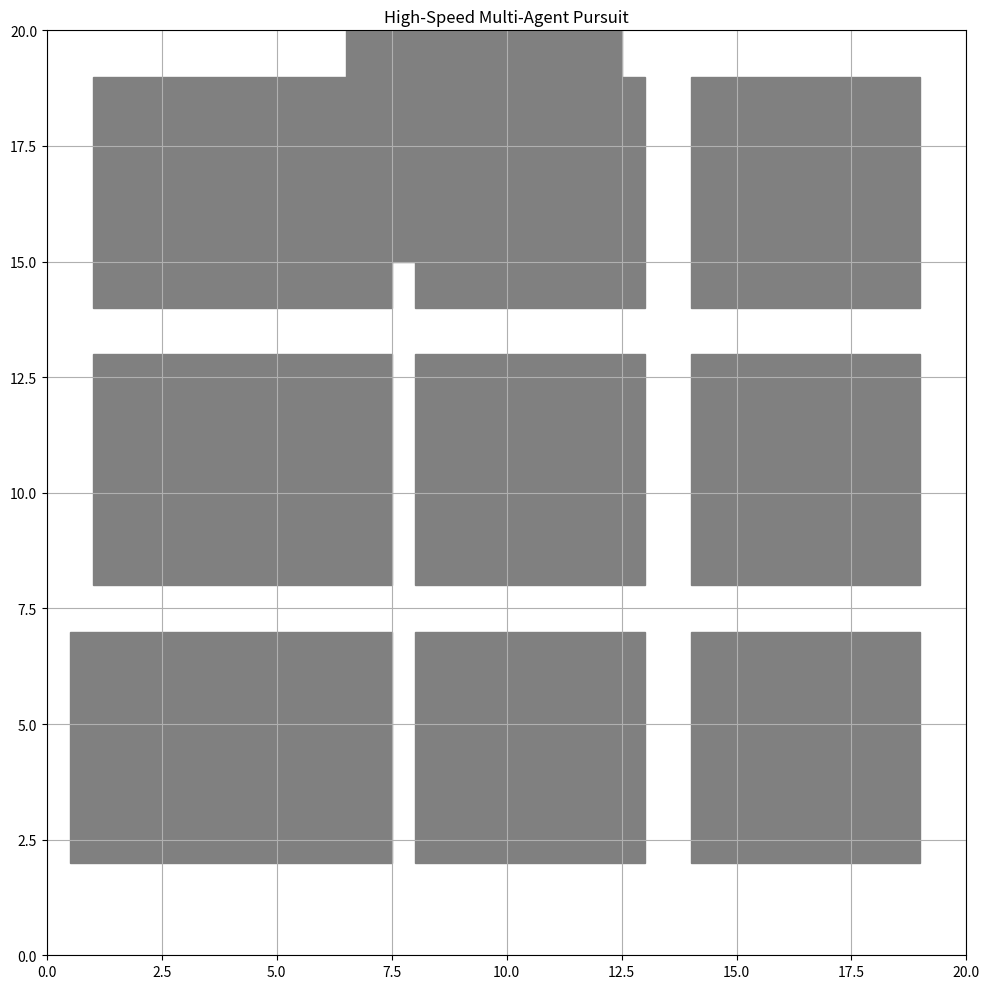

The script that saved this image:
import numpy as np
import matplotlib.pyplot as plt
import heapq
import matplotlib.animation as animation
import random

# Add these imports for Bezier curves
from scipy.interpolate import splprep, splev

#### REFERENCES FOR ARTICLE ####

# https://arxiv.org/pdf/2205.07772
# https://arxiv.org/abs/1705.08926


class Environment:
    def __init__(self, width, height, block_size=1.0):
        self.width = width
        self.height = height
        self.block_size = block_size
        self.obstacles = []  # List of (x,y,width,height) tuples for blocks

    def add_block(self, x, y, width, height):
        """Add a block obstacle at the specified position"""
        self.obstacles.append((x, y, width, height))

    def is_valid_position(self, x, y):
        """Check if a position is valid (within bounds and not in an obstacle)"""
        if x < 0 or x > self.width or y < 0 or y > self.height:
            return False

        # Check if position is inside any obstacle
        for ox, oy, ow, oh in self.obstacles:
            if (ox <= x <= ox + ow) and (oy <= y <= oy + oh):
                return False

        return True

    def plot(self, path=None):
        """Visualize the environment with obstacles and path"""
        fig, ax = plt.subplots(figsize=(10, 10))

        # Plot obstacles
        for ox, oy, ow, oh in self.obstacles:
            rect = plt.Rectangle((ox, oy), ow, oh, color="gray")
            ax.add_patch(rect)

        # Plot path if provided
        if path:
            path_x = [p[0] for p in path]
            path_y = [p[1] for p in path]
            plt.plot(path_x, path_y, "r-", linewidth=2)
            plt.plot(path_x[0], path_y[0], "go", markersize=10)  # Start
            plt.plot(path_x[-1], path_y[-1], "bo", markersize=10)  # End

        plt.xlim(0, self.width)
        plt.ylim(0, self.height)
        plt.grid(True)
        plt.title("Neighborhood Pathfinding")
        plt.show()

    def animate_path(self, path, save_animation=False):
        """Animate a symbol moving along the path"""
        if not path:
            print("No path to animate")
            return

        # Create figure and axis
        fig, ax = plt.subplots(figsize=(10, 10))

        # Plot obstacles
        for ox, oy, ow, oh in self.obstacles:
            rect = plt.Rectangle((ox, oy), ow, oh, color="gray")
            ax.add_patch(rect)

        # Plot the full path
        path_x = [p[0] for p in path]
        path_y = [p[1] for p in path]
        ax.plot(path_x, path_y, "r-", alpha=0.6, linewidth=2)

        # Plot start and goal
        ax.plot(path_x[0], path_y[0], "go", markersize=10)  # Start
        ax.plot(path_x[-1], path_y[-1], "bo", markersize=10)  # End

        # Create moving point (will be updated during animation)
        (point,) = ax.plot([], [], "ko", markersize=8)

        # Set plot limits and styling
        ax.set_xlim(0, self.width)
        ax.set_ylim(0, self.height)
        ax.grid(True)
        ax.set_title("Pathfinding Animation")

        def init():
            point.set_data([], [])
            return (point,)

        def update(frame):
            if frame < len(path):
                x, y = path[frame]
                point.set_data([x], [y])  # Wrap x and y in lists
            return (point,)

        # Create animation
        frames = len(path)
        ani = animation.FuncAnimation(
            fig,
            update,
            frames=frames,
            init_func=init,
            interval=100,
            blit=True,
            repeat=False,
        )

        if save_animation:
            # Save animation as mp4 (requires ffmpeg)
            ani.save("path_animation.mp4", writer="ffmpeg", fps=10)

        plt.tight_layout()
        plt.show()


class AStar:
    def __init__(self, environment):
        self.env = environment

    def heuristic(self, a, b):
        """Euclidean distance heuristic"""
        return np.sqrt((b[0] - a[0]) ** 2 + (b[1] - a[1]) ** 2)

    def get_neighbors(self, current, step_size=0.5):
        """Get valid neighboring points in continuous space"""
        x, y = current
        neighbors = []

        # Generate neighbors in 8 directions
        for dx in [-step_size, 0, step_size]:
            for dy in [-step_size, 0, step_size]:
                if dx == 0 and dy == 0:
                    continue

                nx, ny = x + dx, y + dy
                if self.env.is_valid_position(nx, ny):
                    neighbors.append((nx, ny))

        return neighbors

    def find_path(self, start, goal):
        """Find path using A* algorithm"""
        open_set = []
        heapq.heappush(open_set, (0, start))
        came_from = {}
        g_score = {start: 0}
        f_score = {start: self.heuristic(start, goal)}

        open_set_hash = {start}

        while open_set:
            _, current = heapq.heappop(open_set)
            open_set_hash.remove(current)

            if self.heuristic(current, goal) < 0.5:  # Close enough to goal
                path = [current]
                while current in came_from:
                    current = came_from[current]
                    path.append(current)
                return path[::-1]  # Return reversed path

            for neighbor in self.get_neighbors(current):
                # Distance between current and neighbor
                tentative_g_score = g_score[current] + self.heuristic(current, neighbor)

                if neighbor not in g_score or tentative_g_score < g_score[neighbor]:
                    came_from[neighbor] = current
                    g_score[neighbor] = tentative_g_score
                    f_score[neighbor] = tentative_g_score + self.heuristic(
                        neighbor, goal
                    )

                    if neighbor not in open_set_hash:
                        heapq.heappush(open_set, (f_score[neighbor], neighbor))
                        open_set_hash.add(neighbor)

        return None  # No path found


class FleeingTarget:
    def __init__(self, env, initial_position, flee_distance=2.0, speed=0.3):
        self.env = env
        self.position = initial_position  # Initially at point B
        self.flee_distance = flee_distance  # How far to flee in each step
        self.speed = speed  # How fast the target moves

    def update_position(self, agent_position):
        """Move away from agent while avoiding obstacles"""
        # Calculate vector from agent to target
        dx = self.position[0] - agent_position[0]
        dy = self.position[1] - agent_position[1]

        # Normalize and scale by speed
        distance = max(0.1, np.sqrt(dx**2 + dy**2))  # Avoid division by zero
        dx = dx / distance * self.speed
        dy = dy / distance * self.speed

        # Try to move in direction away from agent
        new_x = self.position[0] + dx
        new_y = self.position[1] + dy

        # If that position is valid, move there
        if self.env.is_valid_position(new_x, new_y):
            self.position = (new_x, new_y)
            return

        # If direct path is blocked, try alternative directions
        possible_moves = []
        for angle_offset in [0, 30, -30, 60, -60, 90, -90]:
            angle = np.arctan2(dy, dx) + angle_offset * np.pi / 180
            new_dx = np.cos(angle) * self.speed
            new_dy = np.sin(angle) * self.speed

            new_x = self.position[0] + new_dx
            new_y = self.position[1] + new_dy

            if self.env.is_valid_position(new_x, new_y):
                distance = np.sqrt(
                    (new_x - agent_position[0]) ** 2 + (new_y - agent_position[1]) ** 2
                )
                possible_moves.append((distance, (new_x, new_y)))

        # Choose the move that keeps furthest from agent
        if possible_moves:
            possible_moves.sort(reverse=True)  # Sort by distance (descending)
            self.position = possible_moves[0][1]


class SmartFleeingTarget:
    def __init__(self, env, initial_position, speed=0.3):
        self.env = env
        self.position = initial_position
        self.speed = speed
        self.last_strategy = "opposite"  # Track which strategy was last used

    def is_near_edge(self, margin=1.5):
        """Check if target is near the edge of the environment"""
        x, y = self.position
        return (
            x < margin
            or x > self.env.width - margin
            or y < margin
            or y > self.env.height - margin
        )

    def get_edge_proximity(self):
        """Return which edges the target is near to"""
        x, y = self.position
        edges = []
        margin = 1.5

        if x < margin:
            edges.append("left")
        if x > self.env.width - margin:
            edges.append("right")
        if y < margin:
            edges.append("bottom")
        if y > self.env.height - margin:
            edges.append("top")

        return edges

    def opposite_direction_strategy(self, agent_position):
        """Move in the opposite direction from the agent"""
        # Vector from agent to target
        dx = self.position[0] - agent_position[0]
        dy = self.position[1] - agent_position[1]

        # Normalize and scale by speed
        distance = max(0.1, np.sqrt(dx**2 + dy**2))
        dx = dx / distance * self.speed
        dy = dy / distance * self.speed

        return dx, dy

    def perpendicular_direction_strategy(self, agent_position):
        """Move perpendicular to the agent's approach direction"""
        # Vector from agent to target
        dx = self.position[0] - agent_position[0]
        dy = self.position[1] - agent_position[1]

        # Get perpendicular vectors (two options)
        perp1_dx, perp1_dy = -dy, dx  # 90 degrees clockwise
        perp2_dx, perp2_dy = dy, -dx  # 90 degrees counter-clockwise

        # Normalize and scale both options
        length1 = max(0.1, np.sqrt(perp1_dx**2 + perp1_dy**2))
        perp1_dx = perp1_dx / length1 * self.speed
        perp1_dy = perp1_dy / length1 * self.speed

        length2 = max(0.1, np.sqrt(perp2_dx**2 + perp2_dy**2))
        perp2_dx = perp2_dx / length2 * self.speed
        perp2_dy = perp2_dy / length2 * self.speed

        # Check which perpendicular direction keeps the target on the grid
        new_x1 = self.position[0] + perp1_dx
        new_y1 = self.position[1] + perp1_dy
        new_x2 = self.position[0] + perp2_dx
        new_y2 = self.position[1] + perp2_dy

        valid1 = self.env.is_valid_position(new_x1, new_y1)
        valid2 = self.env.is_valid_position(new_x2, new_y2)

        if valid1 and valid2:
            # Choose the perpendicular direction that leads further from edges
            edges = self.get_edge_proximity()
            # Simple heuristic: if near left/right edge, prefer vertical movement
            # if near top/bottom edge, prefer horizontal movement
            if "left" in edges or "right" in edges:
                if abs(perp1_dx) < abs(perp1_dy):
                    return perp1_dx, perp1_dy
                else:
                    return perp2_dx, perp2_dy
            else:
                if abs(perp1_dy) < abs(perp1_dx):
                    return perp1_dx, perp1_dy
                else:
                    return perp2_dx, perp2_dy
        elif valid1:
            return perp1_dx, perp1_dy
        elif valid2:
            return perp2_dx, perp2_dy
        else:
            # Neither perpendicular direction works, fall back to opposite
            return self.opposite_direction_strategy(agent_position)

    def random_direction_strategy(self):
        """Move in a random valid direction"""
        # Try 8 evenly spaced directions
        angles = np.linspace(0, 2 * np.pi, 8, endpoint=False)

        # Shuffle angles for randomness
        np.random.shuffle(angles)

        for angle in angles:
            dx = np.cos(angle) * self.speed
            dy = np.sin(angle) * self.speed

            new_x = self.position[0] + dx
            new_y = self.position[1] + dy

            if self.env.is_valid_position(new_x, new_y):
                return dx, dy

        # If no direction works, don't move
        return 0, 0

    def update_position(self, agent_position):
        """Update position using smart fleeing strategy"""
        # Determine which strategy to use
        near_edge = self.is_near_edge()

        # Get movement vector based on selected strategy
        if near_edge:
            dx, dy = self.perpendicular_direction_strategy(agent_position)
            self.last_strategy = "perpendicular"
        else:
            # Occasionally use random movement (20% chance)
            if random.random() < 0.2:
                dx, dy = self.random_direction_strategy()
                self.last_strategy = "random"
            else:
                dx, dy = self.opposite_direction_strategy(agent_position)
                self.last_strategy = "opposite"

        # Calculate new position
        new_x = self.position[0] + dx
        new_y = self.position[1] + dy

        # If position is valid, move there
        if self.env.is_valid_position(new_x, new_y):
            self.position = (new_x, new_y)
            return

        # If primary strategy failed, try others in sequence
        strategies = ["opposite", "perpendicular", "random"]
        # Remove the strategy we just tried
        strategies.remove(self.last_strategy)

        for strategy in strategies:
            if strategy == "opposite":
                dx, dy = self.opposite_direction_strategy(agent_position)
            elif strategy == "perpendicular":
                dx, dy = self.perpendicular_direction_strategy(agent_position)
            else:  # random
                dx, dy = self.random_direction_strategy()

            new_x = self.position[0] + dx
            new_y = self.position[1] + dy

            if self.env.is_valid_position(new_x, new_y):
                self.position = (new_x, new_y)
                self.last_strategy = strategy
                return


# Add this new class for a vehicle-like target
class VehicleTarget:
    def __init__(self, env, initial_position, speed=0.5, inertia=0.8):
        """
        Vehicle-like target that moves more directly

        Parameters:
        - env: Environment with obstacles
        - initial_position: Starting position
        - speed: Movement speed (higher = faster)
        - inertia: How much previous direction influences new direction (0-1)
        """
        self.env = env
        self.position = initial_position
        self.speed = speed
        self.inertia = inertia
        self.direction = (0, 0)  # Current direction vector
        self.last_strategy = "straight"

    def update_position(self, agent_position):
        """Move away from agent with vehicle-like movement patterns"""
        # Calculate vector from agent to target
        dx = self.position[0] - agent_position[0]
        dy = self.position[1] - agent_position[1]

        # Normalize the vector
        distance = max(0.1, np.sqrt(dx**2 + dy**2))
        dx = dx / distance
        dy = dy / distance

        # Apply inertia - blend new direction with previous direction
        if self.direction == (0, 0):  # First movement
            new_dir_x = dx
            new_dir_y = dy
        else:
            prev_dir_x, prev_dir_y = self.direction
            new_dir_x = self.inertia * prev_dir_x + (1 - self.inertia) * dx
            new_dir_y = self.inertia * prev_dir_y + (1 - self.inertia) * dy

            # Re-normalize
            mag = max(0.1, np.sqrt(new_dir_x**2 + new_dir_y**2))
            new_dir_x /= mag
            new_dir_y /= mag

        # Scale by speed
        move_x = new_dir_x * self.speed
        move_y = new_dir_y * self.speed

        # Try to move in that direction
        new_x = self.position[0] + move_x
        new_y = self.position[1] + move_y

        # If position is valid, update position and direction
        if self.env.is_valid_position(new_x, new_y):
            self.position = (new_x, new_y)
            self.direction = (new_dir_x, new_dir_y)
            self.last_strategy = "straight"
            return

        # If blocked, try adjusting direction slightly
        for angle_offset in [
            15,
            -15,
            30,
            -30,
            45,
            -45,
            60,
            -60,
            80,
            -80,
            100,
            -100,
            110,
            -110,
        ]:
            angle_rad = angle_offset * np.pi / 180
            rot_x = new_dir_x * np.cos(angle_rad) - new_dir_y * np.sin(angle_rad)
            rot_y = new_dir_x * np.sin(angle_rad) + new_dir_y * np.cos(angle_rad)

            test_x = self.position[0] + rot_x * self.speed
            test_y = self.position[1] + rot_y * self.speed

            if self.env.is_valid_position(test_x, test_y):
                self.position = (test_x, test_y)
                self.direction = (rot_x, rot_y)
                self.last_strategy = f"turning_{angle_offset}"
                return


def smooth_path_with_bezier(path, smoothing_factor=0.05, num_points=None):
    """
    Optimized smooth path generation with fewer points for better performance

    Parameters:
    - path: List of (x, y) tuples representing the original path
    - smoothing_factor: How much to smooth (reduced default for performance)
    - num_points: Number of points in the smoothed path (auto-calculated if None)

    Returns:
    - List of (x, y) tuples representing the smoothed path
    """
    if len(path) < 3:
        return path

    # Auto-calculate fewer points for better performance
    if num_points is None:
        num_points = min(50, len(path) * 2)  # Much fewer points

    # Convert path to arrays
    path_array = np.array(path)
    x = path_array[:, 0]
    y = path_array[:, 1]

    try:
        # Create parametric representation with reduced smoothing
        tck, u = splprep([x, y], s=smoothing_factor, per=False)

        # Generate smooth curve with fewer points
        u_new = np.linspace(0, 1, num_points)
        x_smooth, y_smooth = splev(u_new, tck)

        # Convert back to list of tuples
        smooth_path = list(zip(x_smooth, y_smooth))

        return smooth_path
    except:
        # If spline fails, fall back to original path
        return path


def interpolate_agent_position(path, progress, use_smooth=True, env=None):
    """
    Optimized agent position interpolation with performance improvements
    """
    if not path or len(path) == 0:
        return (0, 0)

    if len(path) == 1:
        return path[0]

    if use_smooth and len(path) >= 3:
        # Generate smooth path with reduced points
        smooth_path = smooth_path_with_bezier(
            path, smoothing_factor=0.05, num_points=min(30, len(path) * 2)
        )

        # Quick safety check - only validate every few points for performance
        if env is not None:
            safe_smooth_path = []
            check_interval = max(1, len(smooth_path) // 10)  # Check every 10th point

            for i, point in enumerate(smooth_path):
                if i % check_interval == 0:  # Only check some points
                    if not env.is_valid_position(point[0], point[1]):
                        break
                safe_smooth_path.append(point)

            if len(safe_smooth_path) < 3:
                return interpolate_agent_position(path, progress, False, env)

            smooth_path = safe_smooth_path

        # Find position along smooth path
        smooth_index = progress * (len(smooth_path) - 1)
        lower_idx = int(smooth_index)
        upper_idx = min(lower_idx + 1, len(smooth_path) - 1)

        if lower_idx == upper_idx:
            return smooth_path[lower_idx]

        # Linear interpolation between smooth points
        t = smooth_index - lower_idx
        x = smooth_path[lower_idx][0] * (1 - t) + smooth_path[upper_idx][0] * t
        y = smooth_path[lower_idx][1] * (1 - t) + smooth_path[upper_idx][1] * t

        return (x, y)
    else:
        # Original discrete interpolation
        index = progress * (len(path) - 1)
        lower_idx = int(index)
        upper_idx = min(lower_idx + 1, len(path) - 1)

        if lower_idx == upper_idx:
            return path[lower_idx]

        t = index - lower_idx
        x = path[lower_idx][0] * (1 - t) + path[upper_idx][0] * t
        y = path[lower_idx][1] * (1 - t) + path[upper_idx][1] * t

        return (x, y)


def animate_multi_agent_pursuit(
    env,
    pathfinder,
    start,
    target_position=None,
    max_frames=500,
    agent1_delay=30,
    agent2_delay=100,
    target_speed=1.2,  # Much faster
    agent1_speed=0.8,  # Fast but slower than target
    agent2_speed=2.0,  # Much faster than both
    use_smooth_trajectories=True,
):
    """
    Multi-agent pursuit with CONSTANT speeds throughout execution
    """
    if target_position is None:
        target_position = (env.width - 0.5, env.height - 0.5)

    if not env.is_valid_position(target_position[0], target_position[1]):
        raise ValueError("Target position must be on a street, not inside a building")

    fig, ax = plt.subplots(figsize=(10, 10))

    for ox, oy, ow, oh in env.obstacles:
        rect = plt.Rectangle((ox, oy), ow, oh, color="gray")
        ax.add_patch(rect)

    target = VehicleTarget(env, target_position, speed=target_speed, inertia=0.8)
    target_history = []

    agent1_pos = start
    agent1_path = pathfinder.find_path(agent1_pos, target.position)

    # CONSTANT SPEED VARIABLES - No variable step sizes
    agent1_path_progress = 0.0
    agent2_path_progress = 0.0
    agent1_smooth_path = []
    agent2_smooth_path = []

    # Generate initial smooth path with fewer points
    if use_smooth_trajectories and agent1_path and len(agent1_path) >= 3:
        agent1_smooth_path = smooth_path_with_bezier(agent1_path)

    # CONSTANT MOVEMENT FREQUENCY - Every frame, agents move at their specified speed
    # No more variable frequencies - agents move every frame with their actual speed
    agent1_move_every_frame = True
    agent2_move_every_frame = True

    agent2_pos = None
    agent2_path = None

    # Create plot elements
    (agent1_point,) = ax.plot([], [], "ro", markersize=8)
    (agent2_point,) = ax.plot([], [], "mo", markersize=8)
    (target_point,) = ax.plot([], [], "bs", markersize=8)
    (path1_line,) = ax.plot([], [], "r-", alpha=0.4)
    (path2_line,) = ax.plot([], [], "m-", alpha=0.4)
    (smooth_path1_line,) = ax.plot([], [], "r-", alpha=0.8, linewidth=2)
    (smooth_path2_line,) = ax.plot([], [], "m-", alpha=0.8, linewidth=2)
    (predicted_path,) = ax.plot([], [], "g--", alpha=0.6)
    (target_trail,) = ax.plot([], [], "b:", alpha=0.4)

    # Text elements
    strategy_text = ax.text(0.02, 0.98, "", transform=ax.transAxes, color="black")
    info_text = ax.text(0.02, 0.94, "", transform=ax.transAxes, color="black")
    agent1_status = ax.text(0.02, 0.90, "", transform=ax.transAxes, color="red")
    agent2_status = ax.text(0.02, 0.86, "", transform=ax.transAxes, color="magenta")
    time_text = ax.text(0.02, 0.82, "", transform=ax.transAxes, color="blue")
    speed_text = ax.text(0.02, 0.78, "", transform=ax.transAxes, color="green")
    capture_text = ax.text(
        0.5,
        0.5,
        "",
        transform=ax.transAxes,
        color="red",
        fontsize=24,
        ha="center",
        va="center",
        alpha=0,
        fontweight="bold",
    )

    target_captured = False
    capture_distance = 2.5

    def is_target_captured():
        """
        Check if target is captured under two specific conditions:
        1. Target is trapped between an agent and a building (deadlocked street)
        2. Both agents are within very close proximity (radius 0.8) of the target

        EXTREMELY STRICT CONDITIONS - target must have absolutely NO escape routes
        """
        # CRITICAL: Only check capture if BOTH agents are actually deployed and active
        if not interceptor_deployed or agent2_pos is None:
            info_text.set_text("Agent 2 not deployed yet - no capture possible")
            return False

        # Calculate distances from both agents to target using ACTUAL positions
        dist1 = np.sqrt(
            (agent1_pos[0] - target.position[0]) ** 2
            + (agent1_pos[1] - target.position[1]) ** 2
        )
        dist2 = np.sqrt(
            (agent2_pos[0] - target.position[0]) ** 2
            + (agent2_pos[1] - target.position[1]) ** 2
        )

        # CONDITION 2: Both agents are within VERY close vicinity (radius 0.8) - EXTREMELY STRICT
        proximity_radius = 1.85  # Reduced from 1.0 to be even more strict
        if dist1 <= proximity_radius and dist2 <= proximity_radius:
            # Even if both agents are very close, target must have absolutely NO escape routes
            escape_routes = 0

            # Test ALL 32 directions thoroughly with very strict criteria
            for i in range(32):
                angle = i * (2 * np.pi / 32)
                dx = np.cos(angle)
                dy = np.sin(angle)

                # Target must not be able to escape even 2.0 units away (increased from 1.5)
                escape_distance = 1.5

                # Check if this direction is completely blocked
                path_blocked = False
                for step in range(
                    1, 8
                ):  # Check 7 points along the path (more thorough)
                    test_dist = escape_distance * step / 7
                    test_x = target.position[0] + dx * test_dist
                    test_y = target.position[1] + dy * test_dist

                    if not env.is_valid_position(test_x, test_y):
                        path_blocked = True
                        break

                if not path_blocked:
                    # This direction is clear - check if it leads away from BOTH agents
                    final_x = target.position[0] + dx * escape_distance
                    final_y = target.position[1] + dy * escape_distance

                    dist_to_agent1 = np.sqrt(
                        (final_x - agent1_pos[0]) ** 2 + (final_y - agent1_pos[1]) ** 2
                    )
                    dist_to_agent2 = np.sqrt(
                        (final_x - agent2_pos[0]) ** 2 + (final_y - agent2_pos[1]) ** 2
                    )

                    # Escape is valid only if it leads MUCH further from BOTH agents (increased threshold)
                    if dist_to_agent1 > dist1 * 1.8 and dist_to_agent2 > dist2 * 1.8:
                        escape_routes += 1

            # Only capture if absolutely NO escape routes exist
            if escape_routes == 0:
                info_text.set_text(
                    f"CAPTURED! Both agents very close and no escape routes"
                )
                return True
            else:
                info_text.set_text(
                    f"Both agents close (d1:{dist1:.1f}, d2:{dist2:.1f}) but {escape_routes} escape routes available"
                )
                return False
        else:
            # At least one agent is not close enough for proximity capture
            info_text.set_text(
                f"Proximity capture failed - Agent distances: {dist1:.1f}, {dist2:.1f} (need both ≤{proximity_radius})"
            )

        # CONDITION 1: Target trapped between agent and building - EXTREMELY STRICT
        # Check if any single agent has the target truly cornered
        min_agent_dist = min(dist1, dist2)
        closest_agent_name = "Agent 1" if dist1 < dist2 else "Agent 2"

        # At least one agent must be VERY close (within 0.8 units) to create a trap
        if min_agent_dist > 0.8:  # Reduced from 1.2 to be much more strict
            info_text.set_text(
                f"No agents close enough to trap - closest: {closest_agent_name} at {min_agent_dist:.1f} (need ≤0.8)"
            )
            return False

        # Count COMPLETELY blocked directions and valid escape routes
        blocked_directions = 0
        escape_routes = 0

        # Test 32 directions for maximum precision
        for i in range(32):
            angle = i * (2 * np.pi / 32)
            dx = np.cos(angle)
            dy = np.sin(angle)

            # Check if this direction is blocked by buildings
            escape_distance = 3.0  # Increased from 2.5 - target must be able to get even further to "escape"
            direction_blocked = False

            # Check the entire path for obstacles - more thorough checking
            for step in range(
                1, 15
            ):  # Check 14 points along the path (increased from 10)
                test_dist = escape_distance * step / 14
                test_x = target.position[0] + dx * test_dist
                test_y = target.position[1] + dy * test_dist

                if not env.is_valid_position(test_x, test_y):
                    direction_blocked = True
                    blocked_directions += 1
                    break

            if not direction_blocked:
                # This direction is clear - check if it's a valid escape
                final_x = target.position[0] + dx * escape_distance
                final_y = target.position[1] + dy * escape_distance

                # Calculate distances to BOTH agents from escape point
                escape_to_agent1 = np.sqrt(
                    (final_x - agent1_pos[0]) ** 2 + (final_y - agent1_pos[1]) ** 2
                )
                escape_to_agent2 = np.sqrt(
                    (final_x - agent2_pos[0]) ** 2 + (final_y - agent2_pos[1]) ** 2
                )

                # Valid escape only if it leads significantly away from CLOSEST agent
                closest_agent_dist = min(dist1, dist2)
                min_escape_dist = min(escape_to_agent1, escape_to_agent2)

                # Must lead at least 100% further away from closest agent (doubled from 50%)
                if min_escape_dist > closest_agent_dist * 2.0:
                    escape_routes += 1

        # EXTREMELY STRICT CAPTURE CONDITIONS:
        # 1. At least one agent within 0.8 units AND
        # 2. Target has exactly 0 escape routes AND
        # 3. At least 90% of directions are blocked by buildings (increased from 85%)

        min_blocked_threshold = int(
            32 * 0.9
        )  # 90% of directions must be blocked (29+ out of 32)

        if escape_routes == 0 and blocked_directions >= min_blocked_threshold:
            info_text.set_text(
                f"TRULY TRAPPED! {closest_agent_name} cornered target. "
                f"Distance: {min_agent_dist:.1f}, Escapes: {escape_routes}, "
                f"Blocked: {blocked_directions}/32"
            )
            return True

        # Target is NOT captured - provide detailed feedback showing ACTUAL agent positions
        info_text.set_text(
            f"NOT TRAPPED - Agent 1: {dist1:.1f}, Agent 2: {dist2:.1f}, "
            f"Escape routes: {escape_routes}, Blocked: {blocked_directions}/32"
        )

        return False

    # SIMPLIFIED PATTERN LEARNING FOR PERFORMANCE
    def learn_movement_pattern(history, min_length=5):
        """Simplified pattern learning for better performance"""
        nonlocal pattern_confidence

        if len(history) < min_length:
            pattern_confidence = 0
            return None

        recent = history[-min(10, len(history)) :]
        directions = []

        for i in range(1, len(recent)):
            dx = recent[i][0] - recent[i - 1][0]
            dy = recent[i][1] - recent[i - 1][1]

            if abs(dx) < 0.01 and abs(dy) < 0.01:
                continue

            angle = np.arctan2(dy, dx) * 180 / np.pi
            directions.append(angle)

        if len(directions) < 3:
            pattern_confidence = 30
            return None

        direction_changes = []
        for i in range(1, len(directions)):
            change = abs((directions[i] - directions[i - 1] + 180) % 360 - 180)
            direction_changes.append(change)

        if direction_changes:
            avg_change = np.mean(direction_changes)
            pattern_confidence = max(30, min(90, 100 - avg_change * 2))
        else:
            pattern_confidence = 30

        if len(directions) >= 2:
            return np.mean(directions[-2:])

        return None

    def predict_vehicle_path(history):
        """Simplified prediction for better performance"""
        if len(history) < 3:
            return [target.position]

        recent = history[-min(5, len(history)) :]

        if len(recent) < 2:
            return [target.position]

        dx = recent[-1][0] - recent[-2][0]
        dy = recent[-1][1] - recent[-2][1]

        predicted = [target.position]
        current = target.position

        for i in range(min(15, prediction_length)):
            next_x = current[0] + dx
            next_y = current[1] + dy

            if env.is_valid_position(next_x, next_y):
                current = (next_x, next_y)
                predicted.append(current)
            else:
                for angle_offset in [30, -30, 60, -60, 90, -90]:
                    angle = np.arctan2(dy, dx) + angle_offset * np.pi / 180
                    test_dx = np.cos(angle) * target.speed
                    test_dy = np.sin(angle) * target.speed

                    test_x = current[0] + test_dx
                    test_y = current[1] + test_dy

                    if env.is_valid_position(test_x, test_y):
                        current = (test_x, test_y)
                        predicted.append(current)
                        dx, dy = test_dx, test_dy
                        break
                else:
                    break

        if predicted:
            pred_x = [p[0] for p in predicted]
            pred_y = [p[1] for p in predicted]
            predicted_path.set_data(pred_x, pred_y)

        return predicted

    def find_intercept_point(agent_pos, predicted_path):
        """Simplified interception point calculation"""
        if not predicted_path or len(predicted_path) < 3:
            return target.position

        if pattern_confidence > 60:
            index = min(len(predicted_path) - 1, int(len(predicted_path) * 0.7))
        else:
            index = min(len(predicted_path) - 1, int(len(predicted_path) * 0.5))

        return predicted_path[index]

    ax.set_xlim(0, env.width)
    ax.set_ylim(0, env.height)
    ax.grid(True)
    ax.set_title("High-Speed Multi-Agent Pursuit")

    frame_count = 0
    agent1_active = False
    pursuit_active = False
    interceptor_deployed = False
    agent1_path_index = 0
    agent2_path_index = 0
    update_frequency = 3

    prediction_length = 15
    pattern_confidence = 30

    def init():
        agent1_point.set_data([], [])
        agent2_point.set_data([], [])
        target_point.set_data([], [])
        path1_line.set_data([], [])
        path2_line.set_data([], [])
        smooth_path1_line.set_data([], [])
        smooth_path2_line.set_data([], [])
        predicted_path.set_data([], [])
        target_trail.set_data([], [])
        strategy_text.set_text("")
        info_text.set_text("")
        agent1_status.set_text("")
        agent2_status.set_text("")
        time_text.set_text("")
        speed_text.set_text("")
        capture_text.set_text("")
        capture_text.set_alpha(0)
        return (
            agent1_point,
            agent2_point,
            target_point,
            path1_line,
            path2_line,
            smooth_path1_line,
            smooth_path2_line,
            predicted_path,
            target_trail,
            strategy_text,
            info_text,
            agent1_status,
            agent2_status,
            time_text,
            speed_text,
            capture_text,
        )

    def update(frame):
        nonlocal agent1_pos, agent1_path, agent1_path_index, agent1_path_progress
        nonlocal agent2_pos, agent2_path, agent2_path_index, agent2_path_progress
        nonlocal agent1_smooth_path, agent2_smooth_path
        nonlocal frame_count, agent1_active, pursuit_active, interceptor_deployed
        nonlocal target_history, target_captured

        frame_count += 1

        if target_captured:
            if capture_text.get_alpha() < 1.0:
                capture_text.set_alpha(min(1.0, capture_text.get_alpha() + 0.05))
            return (
                agent1_point,
                agent2_point,
                target_point,
                path1_line,
                path2_line,
                smooth_path1_line,
                smooth_path2_line,
                predicted_path,
                target_trail,
                strategy_text,
                info_text,
                agent1_status,
                agent2_status,
                time_text,
                speed_text,
                capture_text,
            )

        # Timing displays
        if not agent1_active:
            time_text.set_text(
                f"Agent 1 starts in: {(agent1_delay - frame_count) / 10:.1f}s"
            )
        elif not interceptor_deployed:
            time_text.set_text(
                f"Agent 2 deploys in: {(agent1_delay + agent2_delay - frame_count) / 10:.1f}s"
            )

        speed_text.set_text(
            f"Speeds - Target: {target_speed}, Agent 1: {agent1_speed}, Agent 2: {agent2_speed}"
        )

        # Target history (keep recent only for performance)
        target_history.append(target.position)
        if len(target_history) > 50:
            target_history = target_history[-50:]

        # Update trail
        if len(target_history) > 1:
            trail_x = [p[0] for p in target_history[-20:]]
            trail_y = [p[1] for p in target_history[-20:]]
            target_trail.set_data(trail_x, trail_y)

        target_point.set_data([target.position[0]], [target.position[1]])

        distance_to_target = np.sqrt(
            (agent1_pos[0] - target.position[0]) ** 2
            + (agent1_pos[1] - target.position[1]) ** 2
        )

        # Agent activation
        if frame_count >= agent1_delay and not agent1_active:
            agent1_active = True
            agent1_status.set_text("Agent 1: Started pursuit")

        if distance_to_target < 1.0 and agent1_active and not pursuit_active:
            pursuit_active = True
            agent1_status.set_text("Agent 1: Target fleeing!")

        if (
            pursuit_active
            and frame_count >= (agent1_delay + agent2_delay)
            and not interceptor_deployed
        ):
            interceptor_deployed = True
            agent2_pos = start
            agent2_status.set_text("Agent 2: Deploying...")

            predicted_positions = predict_vehicle_path(target_history)
            intercept_point = find_intercept_point(agent2_pos, predicted_positions)

            agent2_path = pathfinder.find_path(agent2_pos, intercept_point)
            agent2_path_index = 0
            agent2_path_progress = 0.0

        # Target movement
        if pursuit_active:
            if interceptor_deployed and agent2_pos is not None:
                dist1 = np.sqrt(
                    (agent1_pos[0] - target.position[0]) ** 2
                    + (agent1_pos[1] - target.position[1]) ** 2
                )
                dist2 = np.sqrt(
                    (agent2_pos[0] - target.position[0]) ** 2
                    + (agent2_pos[1] - target.position[1]) ** 2
                )

                closest_agent_pos = agent1_pos if dist1 < dist2 else agent2_pos
                fleeing_from = "Agent 1" if dist1 < dist2 else "Agent 2"
            else:
                closest_agent_pos = agent1_pos
                fleeing_from = "Agent 1"

            target.update_position(closest_agent_pos)

            strategy_text.set_text(f"Strategy: {target.last_strategy}")
            info_text.set_text(
                f"Fleeing from: {fleeing_from}, Pattern confidence: {pattern_confidence}%"
            )

            # FASTER PATH UPDATES: Update paths more frequently
            if frame_count % update_frequency == 0:
                predicted_positions = predict_vehicle_path(target_history)

                if agent1_active:
                    new_path = pathfinder.find_path(agent1_pos, target.position)
                    if new_path and len(new_path) > 2:
                        agent1_path = new_path
                        agent1_path_index = 0
                        agent1_path_progress = 0.0
                        if use_smooth_trajectories:
                            agent1_smooth_path = smooth_path_with_bezier(agent1_path)

                if interceptor_deployed and agent2_pos is not None:
                    if frame_count % (update_frequency * 2) == 0:
                        intercept_point = find_intercept_point(
                            agent2_pos, predicted_positions
                        )
                        new_path = pathfinder.find_path(agent2_pos, intercept_point)
                        if new_path and len(new_path) > 2:
                            agent2_path = new_path
                            agent2_path_index = 0
                            agent2_path_progress = 0.0
                            if use_smooth_trajectories:
                                agent2_smooth_path = smooth_path_with_bezier(
                                    agent2_path
                                )

        # CONSTANT SPEED AGENT 1 MOVEMENT - Move at exact speed every frame
        if agent1_active and agent1_path:
            if use_smooth_trajectories and agent1_smooth_path:
                # CONSTANT PROGRESS STEP based on actual speed
                # Calculate the exact progress step needed for the specified speed
                if len(agent1_smooth_path) > 1:
                    total_path_length = 0
                    for i in range(1, len(agent1_smooth_path)):
                        dx = agent1_smooth_path[i][0] - agent1_smooth_path[i - 1][0]
                        dy = agent1_smooth_path[i][1] - agent1_smooth_path[i - 1][1]
                        total_path_length += np.sqrt(dx * dx + dy * dy)

                    # Progress step = speed / total_length
                    progress_step = agent1_speed / max(0.1, total_path_length)
                else:
                    progress_step = 0.1

                agent1_path_progress = min(1.0, agent1_path_progress + progress_step)
                agent1_pos = interpolate_agent_position(
                    agent1_path, agent1_path_progress, True, env
                )

                if agent1_path_progress >= 1.0:
                    new_path = pathfinder.find_path(agent1_pos, target.position)
                    if new_path:
                        agent1_path = new_path
                        agent1_path_progress = 0.0
                        agent1_smooth_path = smooth_path_with_bezier(agent1_path)
                    agent1_status.set_text("Agent 1: Recalculating")
                else:
                    agent1_status.set_text("Agent 1: Pursuing (constant speed)")
            else:
                # CONSTANT DISCRETE MOVEMENT - calculate step based on speed
                if agent1_path and len(agent1_path) > 1:
                    # Calculate total path length
                    total_length = 0
                    for i in range(1, len(agent1_path)):
                        dx = agent1_path[i][0] - agent1_path[i - 1][0]
                        dy = agent1_path[i][1] - agent1_path[i - 1][1]
                        total_length += np.sqrt(dx * dx + dy * dy)

                    # Calculate how many indices to advance based on speed
                    if total_length > 0:
                        indices_per_speed = len(agent1_path) / total_length
                        step_size = max(1, int(agent1_speed * indices_per_speed))
                    else:
                        step_size = 1

                    if agent1_path_index < len(agent1_path):
                        agent1_pos = agent1_path[
                            min(agent1_path_index, len(agent1_path) - 1)
                        ]
                        agent1_path_index += step_size
                        agent1_status.set_text("Agent 1: Pursuing (constant speed)")
                    else:
                        new_path = pathfinder.find_path(agent1_pos, target.position)
                        if new_path:
                            agent1_path = new_path
                            agent1_path_index = 0
                            if use_smooth_trajectories:
                                agent1_smooth_path = smooth_path_with_bezier(
                                    agent1_path
                                )
                        agent1_status.set_text("Agent 1: Recalculating")

        agent1_point.set_data([agent1_pos[0]], [agent1_pos[1]])

        # Update path visualizations
        if agent1_path:
            path1_x = [p[0] for p in agent1_path]
            path1_y = [p[1] for p in agent1_path]
            path1_line.set_data(path1_x, path1_y)

            if use_smooth_trajectories and agent1_smooth_path:
                smooth1_x = [p[0] for p in agent1_smooth_path]
                smooth1_y = [p[1] for p in agent1_smooth_path]
                smooth_path1_line.set_data(smooth1_x, smooth1_y)
            else:
                smooth_path1_line.set_data([], [])

        # CONSTANT SPEED AGENT 2 MOVEMENT - Move at exact speed every frame
        if interceptor_deployed and agent2_pos is not None:
            if agent2_path:
                if use_smooth_trajectories and agent2_smooth_path:
                    # CONSTANT PROGRESS STEP based on actual speed
                    if len(agent2_smooth_path) > 1:
                        total_path_length = 0
                        for i in range(1, len(agent2_smooth_path)):
                            dx = agent2_smooth_path[i][0] - agent2_smooth_path[i - 1][0]
                            dy = agent2_smooth_path[i][1] - agent2_smooth_path[i - 1][1]
                            total_path_length += np.sqrt(dx * dx + dy * dy)

                        # Progress step = speed / total_length
                        progress_step = agent2_speed / max(0.1, total_path_length)
                    else:
                        progress_step = 0.1

                    agent2_path_progress = min(
                        1.0, agent2_path_progress + progress_step
                    )
                    agent2_pos = interpolate_agent_position(
                        agent2_path, agent2_path_progress, True, env
                    )

                    if agent2_path_progress >= 1.0:
                        predicted_positions = predict_vehicle_path(target_history)
                        intercept_point = find_intercept_point(
                            agent2_pos, predicted_positions
                        )
                        new_path = pathfinder.find_path(agent2_pos, intercept_point)
                        if new_path:
                            agent2_path = new_path
                            agent2_path_progress = 0.0
                            agent2_smooth_path = smooth_path_with_bezier(agent2_path)
                        agent2_status.set_text("Agent 2: Updating interception")
                    else:
                        agent2_status.set_text(
                            f"Agent 2: Intercepting (constant speed, confidence: {pattern_confidence}%)"
                        )
                else:
                    # CONSTANT DISCRETE MOVEMENT
                    if agent2_path and len(agent2_path) > 1:
                        # Calculate total path length
                        total_length = 0
                        for i in range(1, len(agent2_path)):
                            dx = agent2_path[i][0] - agent2_path[i - 1][0]
                            dy = agent2_path[i][1] - agent2_path[i - 1][1]
                            total_length += np.sqrt(dx * dx + dy * dy)

                        # Calculate how many indices to advance based on speed
                        if total_length > 0:
                            indices_per_speed = len(agent2_path) / total_length
                            step_size = max(1, int(agent2_speed * indices_per_speed))
                        else:
                            step_size = 1

                        if agent2_path_index < len(agent2_path):
                            agent2_pos = agent2_path[
                                min(agent2_path_index, len(agent2_path) - 1)
                            ]
                            agent2_path_index += step_size
                            agent2_status.set_text(
                                f"Agent 2: Intercepting (constant speed, confidence: {pattern_confidence}%)"
                            )
                        else:
                            predicted_positions = predict_vehicle_path(target_history)
                            intercept_point = find_intercept_point(
                                agent2_pos, predicted_positions
                            )
                            new_path = pathfinder.find_path(agent2_pos, intercept_point)
                            if new_path:
                                agent2_path = new_path
                                agent2_path_index = 0
                                if use_smooth_trajectories:
                                    agent2_smooth_path = smooth_path_with_bezier(
                                        agent2_path
                                    )
                            agent2_status.set_text("Agent 2: Updating interception")

            agent2_point.set_data([agent2_pos[0]], [agent2_pos[1]])

            if agent2_path:
                path2_x = [p[0] for p in agent2_path]
                path2_y = [p[1] for p in agent2_path]
                path2_line.set_data(path2_x, path2_y)

                if use_smooth_trajectories and agent2_smooth_path:
                    smooth2_x = [p[0] for p in agent2_smooth_path]
                    smooth2_y = [p[1] for p in agent2_smooth_path]
                    smooth_path2_line.set_data(smooth2_x, smooth2_y)
                else:
                    smooth_path2_line.set_data([], [])
        else:
            agent2_point.set_data([], [])
            path2_line.set_data([], [])
            smooth_path2_line.set_data([], [])
            if not interceptor_deployed:
                agent2_status.set_text("Agent 2: Waiting")

        # Capture detection
        if pursuit_active and interceptor_deployed and agent2_pos is not None:
            if is_target_captured():
                target_captured = True
                capture_text.set_text("TARGET CAPTURED!")
                capture_text.set_alpha(0.1)
                agent1_status.set_text("Agent 1: Target secured!")
                agent2_status.set_text("Agent 2: Target secured!")
                info_text.set_text("Mission accomplished")

        return (
            agent1_point,
            agent2_point,
            target_point,
            path1_line,
            path2_line,
            smooth_path1_line,
            smooth_path2_line,
            predicted_path,
            target_trail,
            strategy_text,
            info_text,
            agent1_status,
            agent2_status,
            time_text,
            speed_text,
            capture_text,
        )

    ani = animation.FuncAnimation(
        fig, update, frames=max_frames, init_func=init, interval=50, blit=True
    )

    plt.tight_layout()
    plt.show()

    return ani


def create_sample_neighborhood(width=20, height=20):
    env = Environment(width, height)

    # Add some blocks as obstacles
    env.add_block(0.5, 2, 7, 5)
    env.add_block(1, 8, 6.5, 5)
    env.add_block(1, 14, 6.5, 5)
    env.add_block(8, 2, 5, 5)
    env.add_block(8, 8, 5, 5)
    env.add_block(8, 14, 5, 5)
    env.add_block(14, 2, 5, 5)
    env.add_block(14, 8, 5, 5)
    env.add_block(14, 14, 5, 5)
    env.add_block(6.5, 15, 6, 6)
    return env


# UPDATED MAIN FUNCTION WITH CONSISTENT SPEEDS
def main():
    env = create_sample_neighborhood()
    start = (0.5, 0.5)
    target_position = (16.7, 13.6)
    pathfinder = AStar(env)

    try:
        animate_multi_agent_pursuit(
            env,
            pathfinder,
            start,
            target_position,
            agent1_delay=30,
            agent2_delay=100,
            target_speed=0.25,  # Constant speed throughout
            agent1_speed=0.2,  # Constant speed throughout
            agent2_speed=0.3,  # Constant speed throughout
            use_smooth_trajectories=True,
        )
    except ValueError as e:
        print(f"Error: {e}")


if __name__ == "__main__":
    main()
